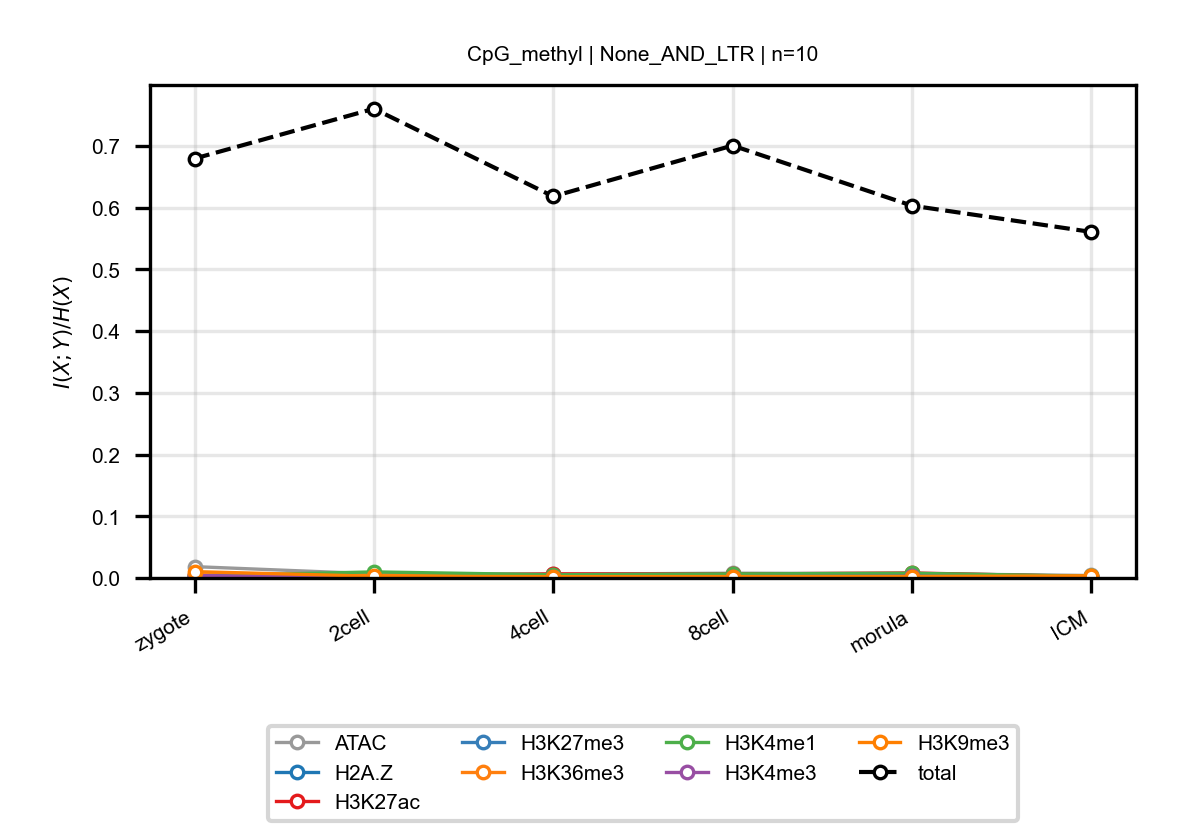

Values plotted in this chart, from the file beside it:
anchor, target, n_bins, stage, block, normalized_mi
CpG_methyl, ATAC, 10, zygote, None_AND_LTR, 0.01837
CpG_methyl, ATAC, 10, 2cell, None_AND_LTR, 0.006732
CpG_methyl, ATAC, 10, 4cell, None_AND_LTR, 0.006035
CpG_methyl, ATAC, 10, 8cell, None_AND_LTR, 0.007722
CpG_methyl, ATAC, 10, morula, None_AND_LTR, 0.007062
CpG_methyl, ATAC, 10, ICM, None_AND_LTR, 0.004014
CpG_methyl, H2A.Z, 10, zygote, None_AND_LTR, 0.0006751
CpG_methyl, H2A.Z, 10, 2cell, None_AND_LTR, 0.00133
CpG_methyl, H2A.Z, 10, 4cell, None_AND_LTR, 0.002177
CpG_methyl, H2A.Z, 10, 8cell, None_AND_LTR, 0.001192
CpG_methyl, H2A.Z, 10, morula, None_AND_LTR, 0.00155
CpG_methyl, H2A.Z, 10, ICM, None_AND_LTR, 0.001106
CpG_methyl, H3K27ac, 10, zygote, None_AND_LTR, 0.00423
CpG_methyl, H3K27ac, 10, 2cell, None_AND_LTR, 0.003912
CpG_methyl, H3K27ac, 10, 4cell, None_AND_LTR, 0.00664
CpG_methyl, H3K27ac, 10, 8cell, None_AND_LTR, 0.006417
CpG_methyl, H3K27ac, 10, morula, None_AND_LTR, 0.008116
CpG_methyl, H3K27ac, 10, ICM, None_AND_LTR, 0.002283
CpG_methyl, H3K27me3, 10, zygote, None_AND_LTR, 0.0009195
CpG_methyl, H3K27me3, 10, 2cell, None_AND_LTR, 0.001836
CpG_methyl, H3K27me3, 10, 4cell, None_AND_LTR, 0.001524
CpG_methyl, H3K27me3, 10, 8cell, None_AND_LTR, 0.002042
CpG_methyl, H3K27me3, 10, morula, None_AND_LTR, 0.0008038
CpG_methyl, H3K27me3, 10, ICM, None_AND_LTR, 0.0008724
CpG_methyl, H3K36me3, 10, zygote, None_AND_LTR, 0.005005
CpG_methyl, H3K36me3, 10, 2cell, None_AND_LTR, 0.004619
CpG_methyl, H3K36me3, 10, 4cell, None_AND_LTR, 0.002555
CpG_methyl, H3K36me3, 10, 8cell, None_AND_LTR, 0.004919
CpG_methyl, H3K36me3, 10, morula, None_AND_LTR, 0.001135
CpG_methyl, H3K36me3, 10, ICM, None_AND_LTR, 0.002882
CpG_methyl, H3K4me1, 10, zygote, None_AND_LTR, 0.003312
CpG_methyl, H3K4me1, 10, 2cell, None_AND_LTR, 0.009855
CpG_methyl, H3K4me1, 10, 4cell, None_AND_LTR, 0.00516
CpG_methyl, H3K4me1, 10, 8cell, None_AND_LTR, 0.006552
CpG_methyl, H3K4me1, 10, morula, None_AND_LTR, 0.007632
CpG_methyl, H3K4me1, 10, ICM, None_AND_LTR, 0.002846
CpG_methyl, H3K4me3, 10, zygote, None_AND_LTR, 0.003866
CpG_methyl, H3K4me3, 10, 2cell, None_AND_LTR, 0.001638
CpG_methyl, H3K4me3, 10, 4cell, None_AND_LTR, 0.001451
CpG_methyl, H3K4me3, 10, 8cell, None_AND_LTR, 0.002243
CpG_methyl, H3K4me3, 10, morula, None_AND_LTR, 0.00279
CpG_methyl, H3K4me3, 10, ICM, None_AND_LTR, 0.001037
CpG_methyl, H3K9me3, 10, zygote, None_AND_LTR, 0.01029
CpG_methyl, H3K9me3, 10, 2cell, None_AND_LTR, 0.002802
CpG_methyl, H3K9me3, 10, 4cell, None_AND_LTR, 0.002152
CpG_methyl, H3K9me3, 10, 8cell, None_AND_LTR, 0.002237
CpG_methyl, H3K9me3, 10, morula, None_AND_LTR, 0.002257
CpG_methyl, H3K9me3, 10, ICM, None_AND_LTR, 0.003476
CpG_methyl, total, 10, zygote, None_AND_LTR, 0.6796
CpG_methyl, total, 10, 2cell, None_AND_LTR, 0.7604
CpG_methyl, total, 10, 4cell, None_AND_LTR, 0.6184
CpG_methyl, total, 10, 8cell, None_AND_LTR, 0.7008
CpG_methyl, total, 10, morula, None_AND_LTR, 0.6034
CpG_methyl, total, 10, ICM, None_AND_LTR, 0.5608
